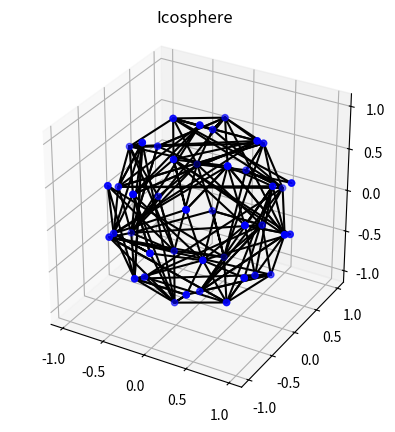

Write Python code to recreate this figure.
import numpy as np
import matplotlib.pyplot as plt
from mpl_toolkits.mplot3d import Axes3D
from matplotlib.animation import FuncAnimation

# Define the circle equation
def circle_equation(x):
    return np.sqrt(4 - x**2)

# Rotation function
def rotate_circle_around_x_axis(angle):
    # Define the rotation matrix around x-axis
    Rx = np.array([[1, 0, 0],
                   [0, np.cos(angle), -np.sin(angle)],
                   [0, np.sin(angle), np.cos(angle)]])
    
    # Generate points on the circle
    x = np.linspace(-2, 2, 20)
    y = circle_equation(x)
    
    # Rotate each point
    rotated_points = np.dot(Rx, np.vstack([x, y, np.zeros_like(x)]))
    
    return rotated_points[0], rotated_points[1], rotated_points[2]

# Function to update plot for each frame of the animation
def update_plot(frame):
    ax.clear()

    ax.set_xlim(-2, 2)
    ax.set_ylim(-2, 2)
    ax.set_zlim(-2, 2)
    
    # Original circle
    x_original = np.linspace(-2, 2, 100)
    y_original = circle_equation(x_original)
    ax.plot(x_original, y_original, np.zeros_like(x_original), label='Original Circle', color='b')
    
    # Rotated circle
    angle = (frame / frames) * (2 * np.pi)
    x_rotated, y_rotated, z_rotated = rotate_circle_around_x_axis(angle)
    ax.plot(x_rotated, y_rotated, z_rotated, label='Rotated Circle', color='r')

    angle = ((frame + (frames/2)) / frames) * (2 * np.pi)
    x_rotated, y_rotated, z_rotated = rotate_circle_around_x_axis(angle)
    ax.plot(x_rotated, y_rotated, z_rotated, label='Rotated Circle', color='r')
    
    ax.set_xlabel('X')
    ax.set_ylabel('Y')
    ax.set_zlabel('Z')
    ax.set_title(f'Rotation around X-axis by {angle:.2f} radians')
    ax.legend()

# Create a figure and axes
fig = plt.figure()
ax = fig.add_subplot(111, projection='3d')

# Number of frames for the animation
frames = 360//4

# Animate the rotation
ani = FuncAnimation(fig, update_plot, frames=frames, interval=50)

plt.show()


import numpy as np
import matplotlib.pyplot as plt
from mpl_toolkits.mplot3d import Axes3D

def icosphere(radius, subdivisions=1):
    # Define icosahedron vertices
    phi = (1 + np.sqrt(5)) / 2
    vertices = np.array([
        [-1, phi, 0],
        [1, phi, 0],
        [-1, -phi, 0],
        [1, -phi, 0],
        [0, -1, phi],
        [0, 1, phi],
        [0, -1, -phi],
        [0, 1, -phi],
        [phi, 0, -1],
        [phi, 0, 1],
        [-phi, 0, -1],
        [-phi, 0, 1]
    ])

    # Normalize vertices
    vertices /= np.linalg.norm(vertices, axis=1)[:, np.newaxis]

    # Define icosahedron faces
    faces = np.array([
        [0, 11, 5],
        [0, 5, 1],
        [0, 1, 7],
        [0, 7, 10],
        [0, 10, 11],
        [1, 5, 9],
        [5, 11, 4],
        [11, 10, 2],
        [10, 7, 6],
        [7, 1, 8],
        [3, 9, 4],
        [3, 4, 2],
        [3, 2, 6],
        [3, 6, 8],
        [3, 8, 9],
        [4, 9, 5],
        [2, 4, 11],
        [6, 2, 10],
        [8, 6, 7],
        [9, 8, 1]
    ])

    # Subdivide faces
    for _ in range(subdivisions):
        new_faces = []
        for face in faces:
            v0, v1, v2 = vertices[face]
            v01 = (v0 + v1) / 2
            v12 = (v1 + v2) / 2
            v20 = (v2 + v0) / 2

            v01 /= np.linalg.norm(v01)
            v12 /= np.linalg.norm(v12)
            v20 /= np.linalg.norm(v20)

            v_idx = len(vertices)
            vertices = np.vstack([vertices, v01, v12, v20])

            new_faces.append([face[0], v_idx - 2, v_idx])
            new_faces.append([face[1], v_idx - 1, v_idx])
            new_faces.append([face[2], v_idx, v_idx - 2])

        faces = np.array(new_faces)

    # Scale vertices
    vertices *= radius

    return vertices, faces

# Generate icosphere vertices and faces
vertices, faces = icosphere(radius=1, subdivisions=1)

# Plotting
fig = plt.figure()
ax = fig.add_subplot(111, projection='3d')

# Plot vertices
ax.scatter(vertices[:, 0], vertices[:, 1], vertices[:, 2], color='b')

# Plot faces
for face in faces:
    v0, v1, v2 = vertices[face]
    ax.plot([v0[0], v1[0], v2[0], v0[0]], 
            [v0[1], v1[1], v2[1], v0[1]], 
            [v0[2], v1[2], v2[2], v0[2]], 'k-')

# Set equal aspect ratio
ax.set_box_aspect([1,1,1])

plt.title('Icosphere')
plt.show()
